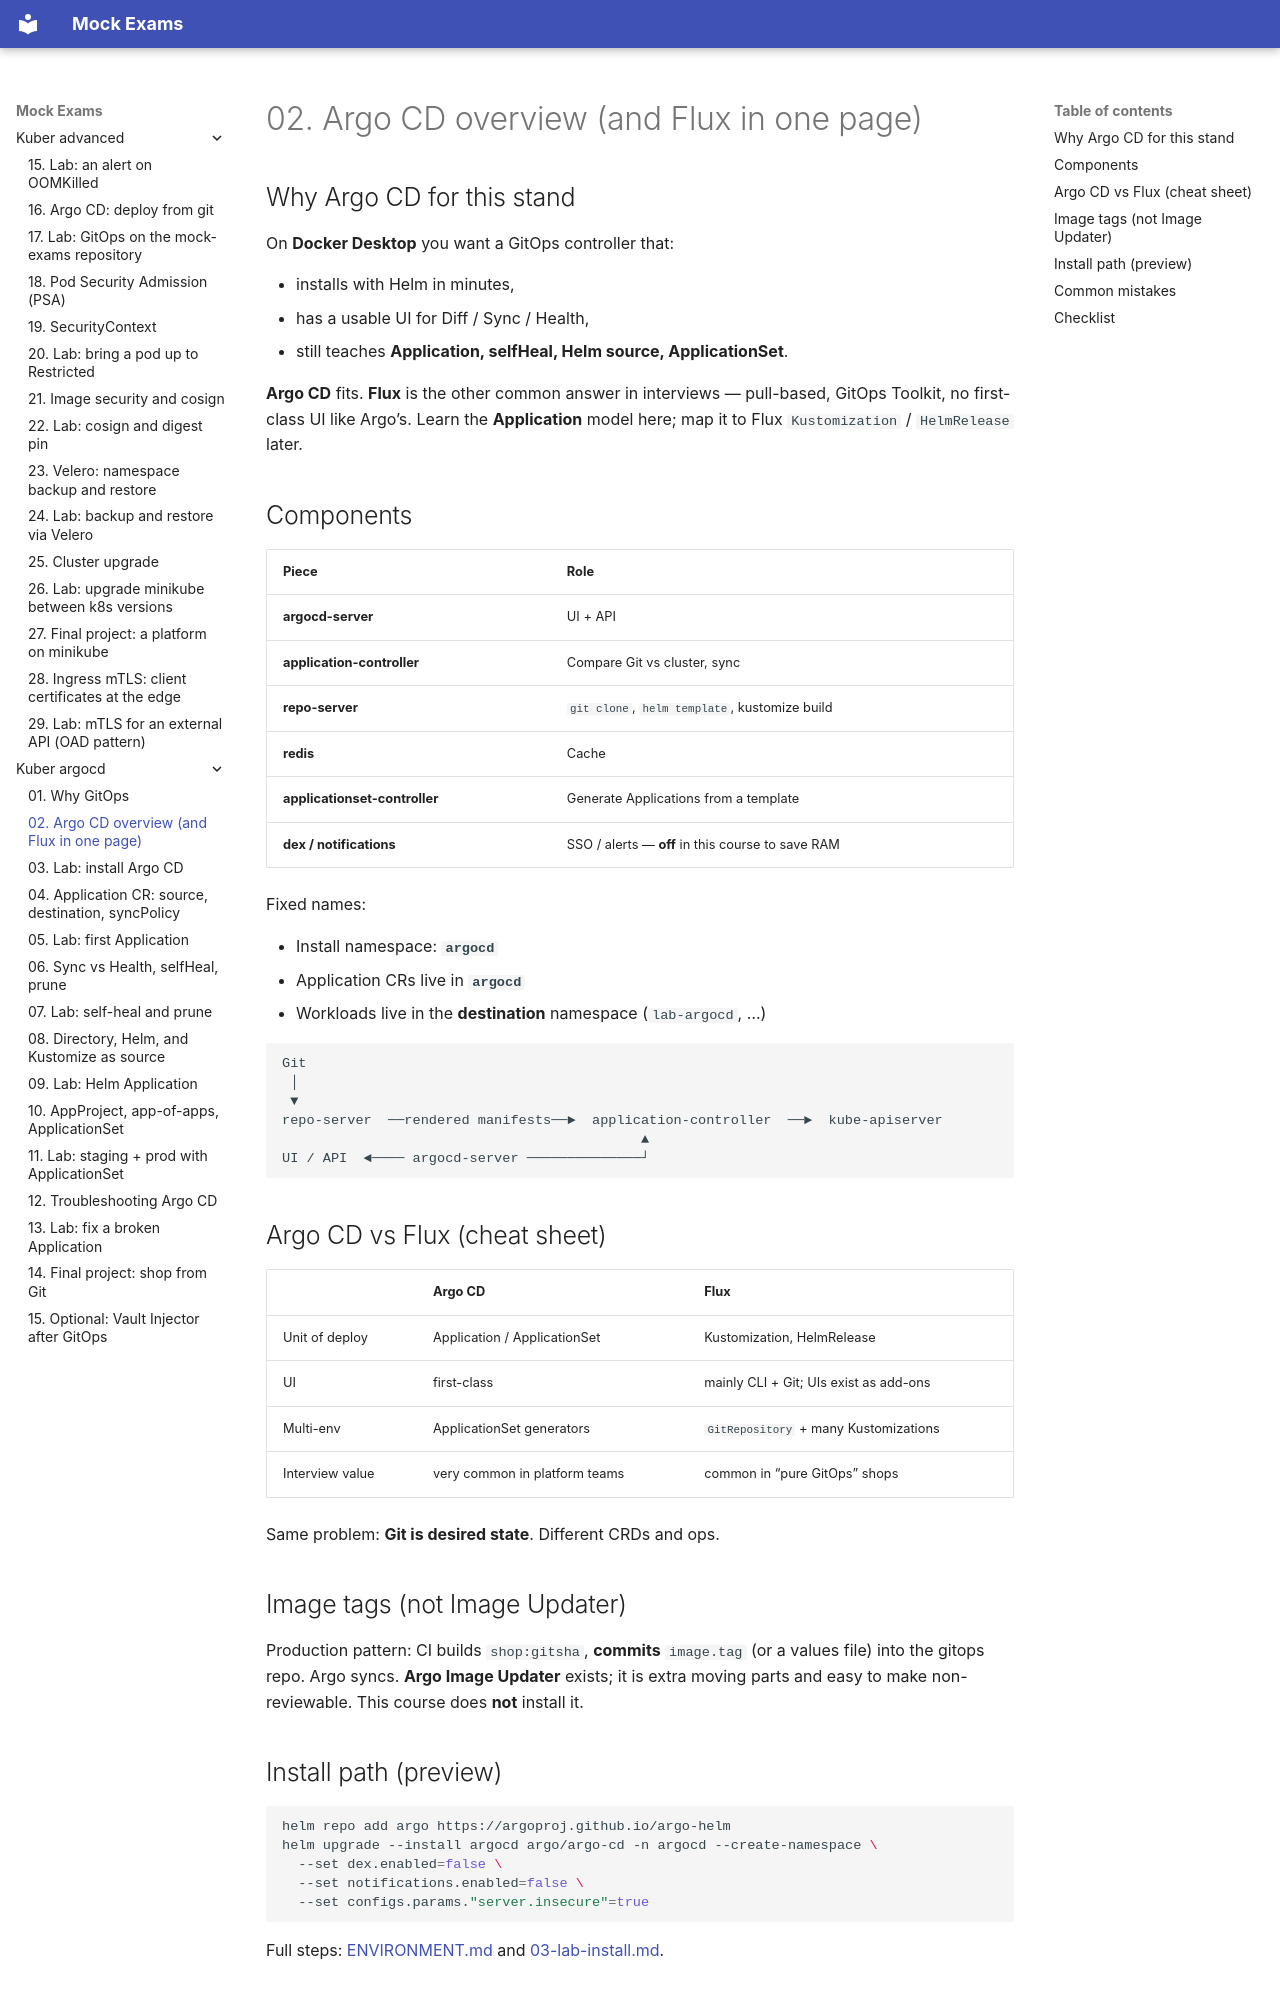

repository: FedorArbuzov/mock-exams · page: kuber-argocd/02-argocd-overview/index.html · generator: mkdocs

# 02. Argo CD overview (and Flux in one page)

## Why Argo CD for this stand

On **Docker Desktop** you want a GitOps controller that:

- installs with Helm in minutes,
- has a usable UI for Diff / Sync / Health,
- still teaches **Application, selfHeal, Helm source, ApplicationSet**.

**Argo CD** fits. **Flux** is the other common answer in interviews — pull-based, GitOps Toolkit, no first-class UI like Argo’s. Learn the **Application** model here; map it to Flux `Kustomization` / `HelmRelease` later.

## Components

| Piece | Role |
|-------|------|
| **argocd-server** | UI + API |
| **application-controller** | Compare Git vs cluster, sync |
| **repo-server** | `git clone`, `helm template`, kustomize build |
| **redis** | Cache |
| **applicationset-controller** | Generate Applications from a template |
| **dex / notifications** | SSO / alerts — **off** in this course to save RAM |

Fixed names:

- Install namespace: **`argocd`**
- Application CRs live in **`argocd`**
- Workloads live in the **destination** namespace (`lab-argocd`, …)

```text
Git
 │
 ▼
repo-server  ──rendered manifests──►  application-controller  ──►  kube-apiserver
                                            ▲
UI / API  ◄──── argocd-server ──────────────┘
```

## Argo CD vs Flux (cheat sheet)

| | Argo CD | Flux |
|--|---------|------|
| Unit of deploy | Application / ApplicationSet | Kustomization, HelmRelease |
| UI | first-class | mainly CLI + Git; UIs exist as add-ons |
| Multi-env | ApplicationSet generators | `GitRepository` + many Kustomizations |
| Interview value | very common in platform teams | common in “pure GitOps” shops |

Same problem: **Git is desired state**. Different CRDs and ops.

## Image tags (not Image Updater)

Production pattern: CI builds `shop:gitsha`, **commits** `image.tag` (or a values file) into the gitops repo. Argo syncs. **Argo Image Updater** exists; it is extra moving parts and easy to make non-reviewable. This course does **not** install it.
